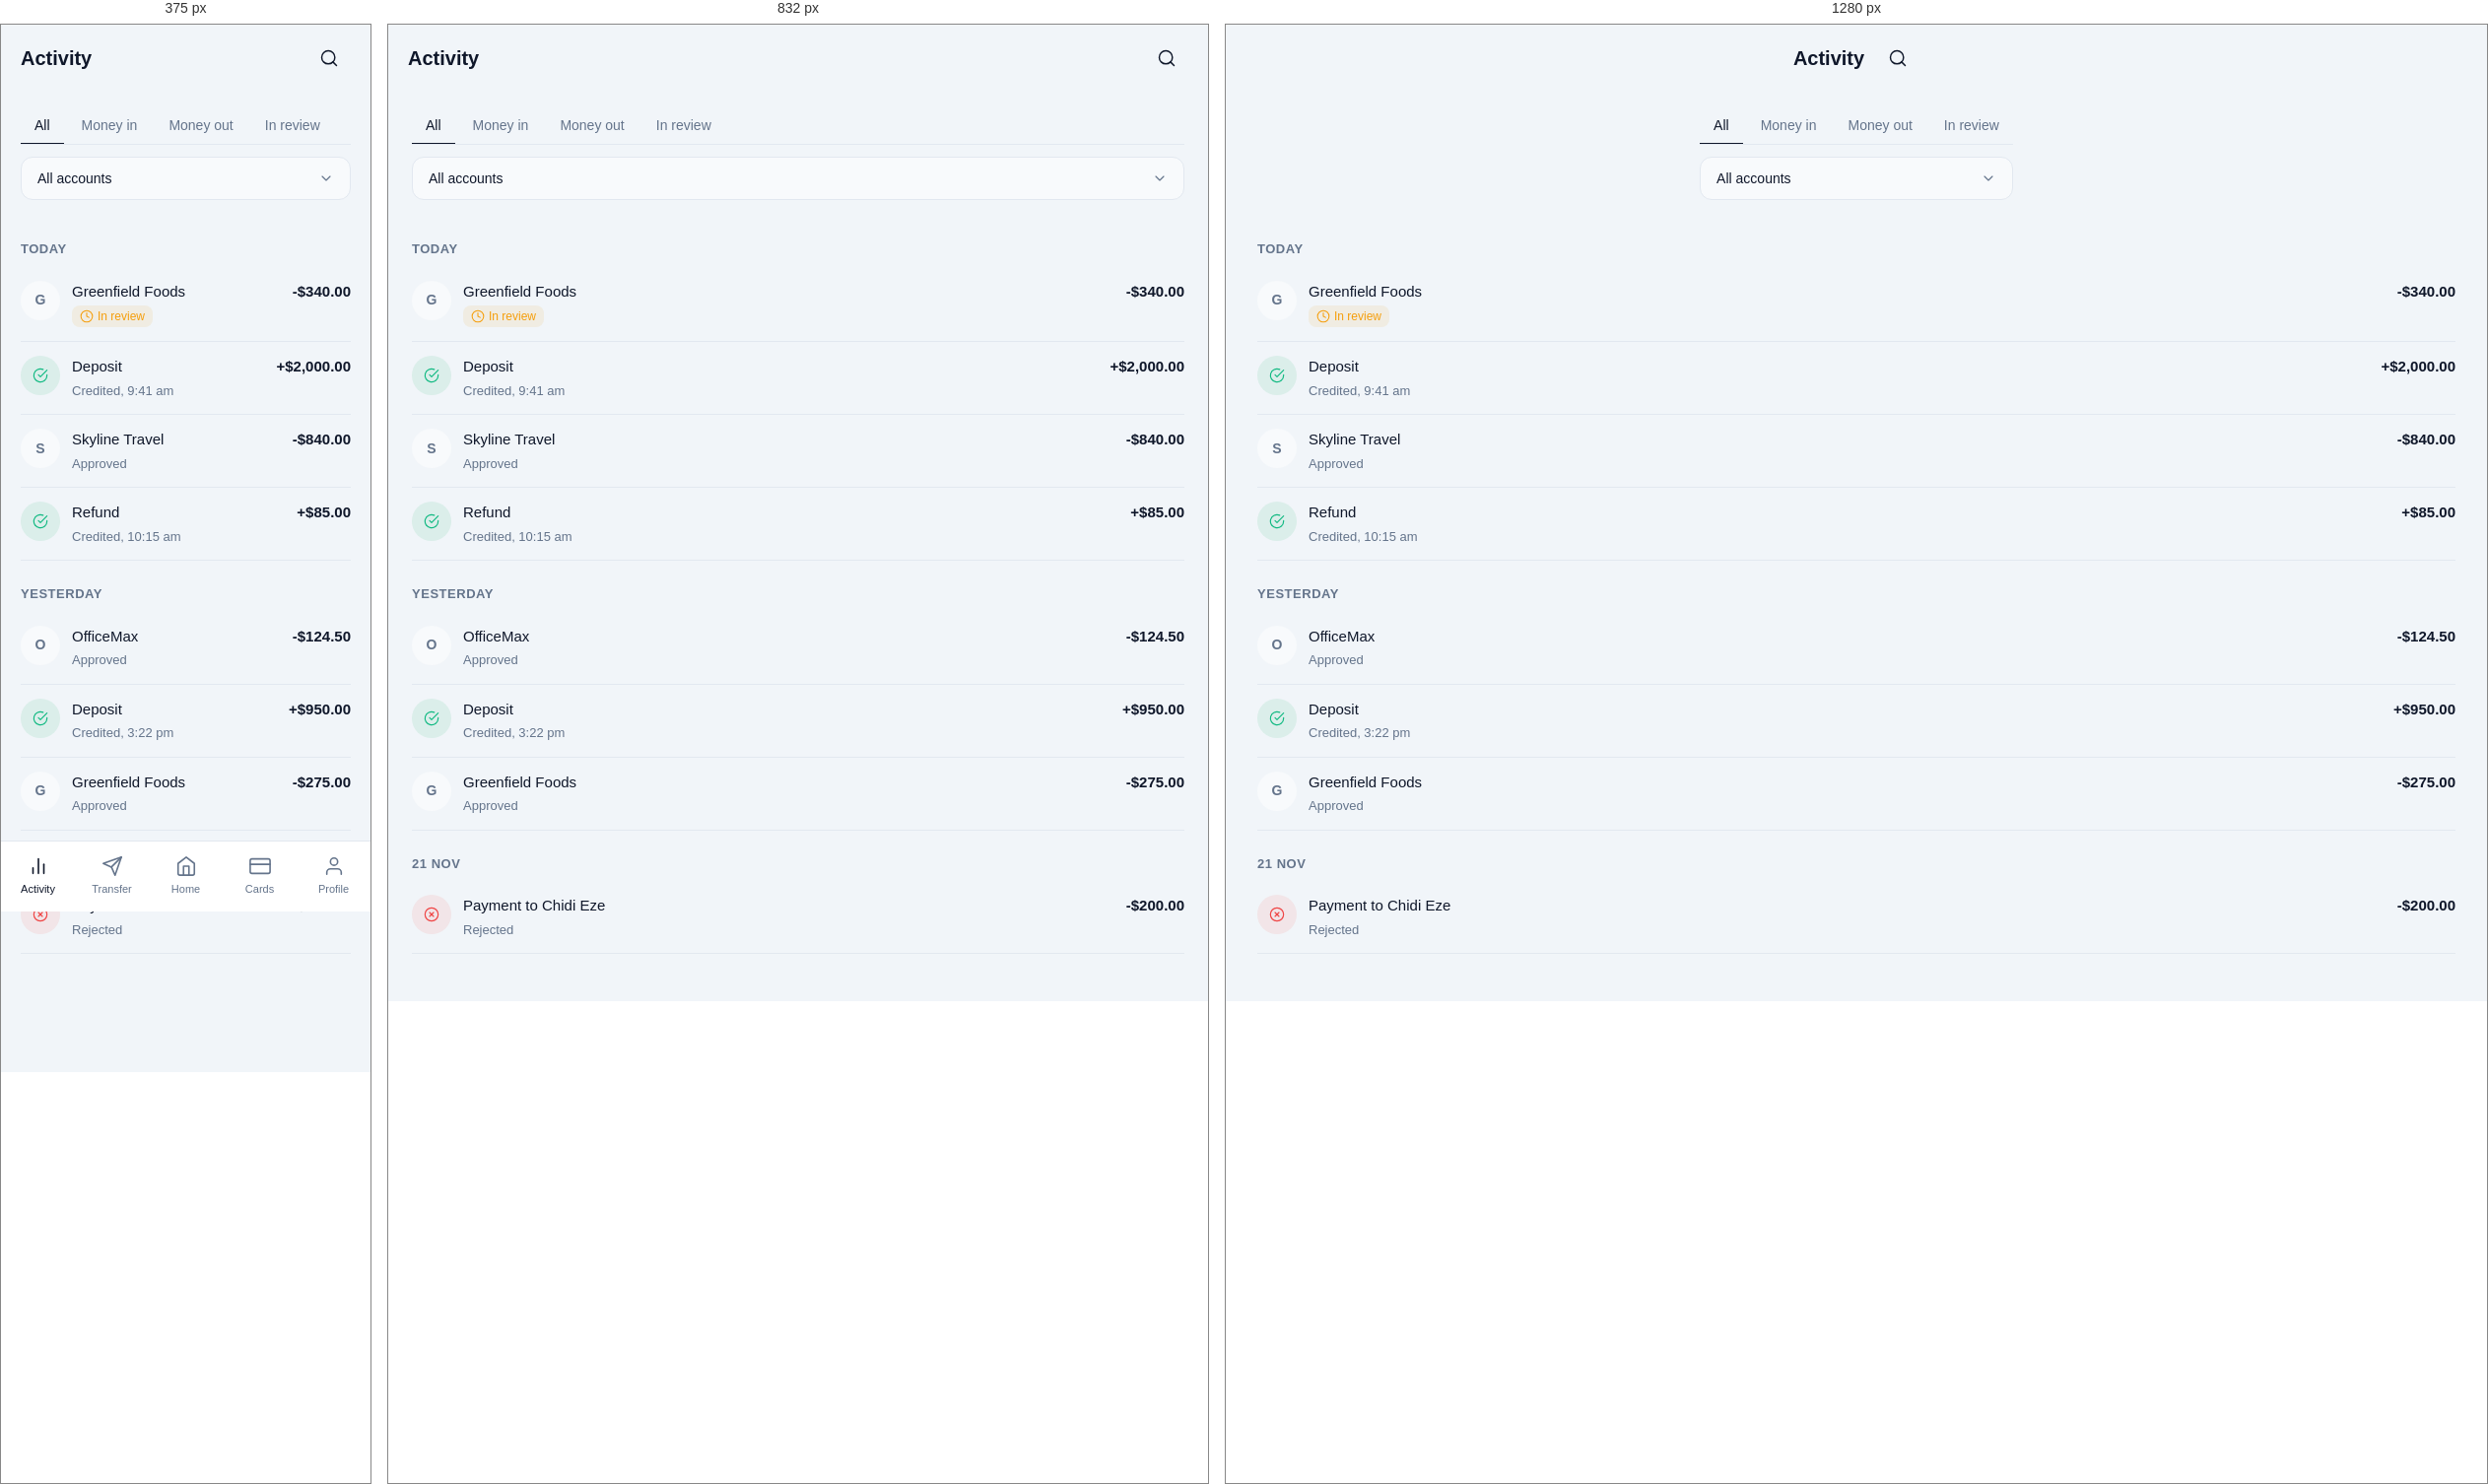
Rendered at 375 px, 832 px and 1280 px, left to right.

<!-- file: activity.html -->
<!DOCTYPE html>
<html lang="en">
<head>
  <meta charset="UTF-8">
  <meta name="viewport" content="width=device-width, initial-scale=1, viewport-fit=cover">
  <meta name="color-scheme" content="light dark">
  <meta name="theme-color" content="#0A1320">
  <title>Activity - Bastion Peak</title>
  <meta name="description" content="Your transaction history.">
  <link rel="stylesheet" href="app.css">
  <link rel="preconnect" href="https://fonts.googleapis.com">
  <link rel="preconnect" href="https://fonts.gstatic.com" crossorigin>
  <link href="https://fonts.googleapis.com/css2?family=Schibsted+Grotesk:opsz,wght@12..72,400;12..72,500;12..72,600&display=swap" rel="stylesheet">
  <style>
    .activity-header { display: flex; align-items: center; justify-content: space-between; padding: 12px 20px; position: sticky; top: 0; z-index: 10; background: var(--bg); gap: 12px; }
    .activity-title { font-size: 20px; font-weight: 600; }
    .tabs { display: flex; gap: 4px; border-bottom: 1px solid var(--line); overflow-x: auto; -webkit-overflow-scrolling: touch; scrollbar-width: none; }
    .tabs::-webkit-scrollbar { display: none; }
    .tab { flex-shrink: 0; padding: 10px 14px; font-size: 14px; font-weight: 500; color: var(--text-muted); border-bottom: 2px solid transparent; margin-bottom: -1px; white-space: nowrap; transition: color var(--duration-fast), border-color var(--duration-fast); }
    .tab.active { color: var(--text); border-bottom-color: var(--text); }
    .account-dropdown { position: relative; }
    .account-dropdown-trigger { display: flex; align-items: center; justify-content: space-between; gap: 8px; width: 100%; height: 44px; padding: 0 16px; background: var(--surface-raised); border: 1px solid var(--line); border-radius: 12px; font-size: 14px; color: var(--text); cursor: pointer; }
    .account-dropdown-trigger svg { width: 16px; height: 16px; color: var(--text-muted); flex-shrink: 0; }
    .date-group-header { font-size: 13px; font-weight: 600; color: var(--text-muted); text-transform: uppercase; letter-spacing: 0.04em; padding: 16px 0 8px; }
    .txn-row { display: flex; align-items: flex-start; gap: 12px; padding: 14px 0; border-bottom: 1px solid var(--line); cursor: pointer; min-height: 44px; transition: background var(--duration-fast); text-decoration: none; color: var(--text); }
    .txn-row:last-child { border-bottom: none; }
    .txn-icon { width: 40px; height: 40px; border-radius: 9999px; background: var(--surface-raised); display: flex; align-items: center; justify-content: center; flex-shrink: 0; font-weight: 600; font-size: 14px; color: var(--text-muted); text-transform: uppercase; }
    .txn-body { flex: 1; min-width: 0; display: flex; flex-direction: column; gap: 3px; }
    .txn-title { font-size: 15px; font-weight: 500; overflow: hidden; text-overflow: ellipsis; white-space: nowrap; }
    .txn-meta { font-size: 13px; color: var(--text-muted); display: flex; align-items: center; gap: 4px; }
    .txn-amount { font-size: 15px; font-weight: 600; white-space: nowrap; font-variant-numeric: tabular-nums; font-feature-settings: 'tnum'; color: var(--text); margin-left: auto; padding-left: 12px; }
  </style>
</head>
<body>
  <main class="page">
    <header class="activity-header">
      <h1 class="activity-title">Activity</h1>
      <button class="icon-btn" aria-label="Search transactions" title="Search">
        <svg viewBox="0 0 24 24" fill="none" stroke="currentColor" stroke-width="1.75" stroke-linecap="round" stroke-linejoin="round"><circle cx="11" cy="11" r="8"/><line x1="21" y1="21" x2="16.65" y2="16.65"/></svg>
      </button>
    </header>

    <div class="activity-filters">
      <div class="tabs" role="tablist" aria-label="Transaction filters">
        <button class="tab active" role="tab" aria-selected="true" data-filter="all">All</button>
        <button class="tab" role="tab" aria-selected="false" data-filter="in">Money in</button>
        <button class="tab" role="tab" aria-selected="false" data-filter="out">Money out</button>
        <button class="tab" role="tab" aria-selected="false" data-filter="review">In review</button>
      </div>
      <div class="account-dropdown">
        <button class="account-dropdown-trigger" id="account-dropdown-btn" aria-haspopup="listbox" aria-expanded="false">
          <span>All accounts</span>
          <svg viewBox="0 0 24 24" fill="none" stroke="currentColor" stroke-width="1.75" stroke-linecap="round" stroke-linejoin="round"><polyline points="6 9 12 15 18 9"/></svg>
        </button>
      </div>
    </div>

    <div class="page-content">
      <!-- Today -->
      <div class="date-group-header">Today</div>
      <a href="#" class="txn-row">
        <div class="txn-icon">G</div>
        <div class="txn-body">
          <div class="txn-title">Greenfield Foods</div>
          <div class="txn-meta">
            <span class="status-pill status-pending">
              <svg viewBox="0 0 24 24" fill="none" stroke="currentColor" stroke-width="1.75" stroke-linecap="round" stroke-linejoin="round" style="width:14px;height:14px;"><circle cx="12" cy="12" r="10"/><polyline points="12 6 12 12 16 14"/></svg>
              <span>In review</span>
            </span>
          </div>
        </div>
        <div class="txn-amount">-$340.00</div>
      </a>
      <a href="#" class="txn-row">
        <div class="txn-icon" style="background:rgba(63,191,127,0.12);color:var(--status-active);">
          <svg width="16" height="16" viewBox="0 0 24 24" fill="none" stroke="currentColor" stroke-width="1.75" stroke-linecap="round" stroke-linejoin="round"><path d="M22 11.08V12a10 10 0 1 1-5.93-9.14"/><polyline points="22 4 12 14.01 9 11.01"/></svg>
        </div>
        <div class="txn-body">
          <div class="txn-title">Deposit</div>
          <div class="txn-meta">Credited, 9:41 am</div>
        </div>
        <div class="txn-amount" style="color:var(--text);">+$2,000.00</div>
      </a>
      <a href="#" class="txn-row">
        <div class="txn-icon">S</div>
        <div class="txn-body">
          <div class="txn-title">Skyline Travel</div>
          <div class="txn-meta">Approved</div>
        </div>
        <div class="txn-amount">-$840.00</div>
      </a>
      <a href="#" class="txn-row">
        <div class="txn-icon" style="background:rgba(63,191,127,0.12);color:var(--status-active);">
          <svg width="16" height="16" viewBox="0 0 24 24" fill="none" stroke="currentColor" stroke-width="1.75" stroke-linecap="round" stroke-linejoin="round"><path d="M22 11.08V12a10 10 0 1 1-5.93-9.14"/><polyline points="22 4 12 14.01 9 11.01"/></svg>
        </div>
        <div class="txn-body">
          <div class="txn-title">Refund</div>
          <div class="txn-meta">Credited, 10:15 am</div>
        </div>
        <div class="txn-amount" style="color:var(--text);">+$85.00</div>
      </a>

      <!-- Yesterday -->
      <div class="date-group-header" style="margin-top:8px;">Yesterday</div>
      <a href="#" class="txn-row">
        <div class="txn-icon">O</div>
        <div class="txn-body">
          <div class="txn-title">OfficeMax</div>
          <div class="txn-meta">Approved</div>
        </div>
        <div class="txn-amount">-$124.50</div>
      </a>
      <a href="#" class="txn-row">
        <div class="txn-icon" style="background:rgba(63,191,127,0.12);color:var(--status-active);">
          <svg width="16" height="16" viewBox="0 0 24 24" fill="none" stroke="currentColor" stroke-width="1.75" stroke-linecap="round" stroke-linejoin="round"><path d="M22 11.08V12a10 10 0 1 1-5.93-9.14"/><polyline points="22 4 12 14.01 9 11.01"/></svg>
        </div>
        <div class="txn-body">
          <div class="txn-title">Deposit</div>
          <div class="txn-meta">Credited, 3:22 pm</div>
        </div>
        <div class="txn-amount" style="color:var(--text);">+$950.00</div>
      </a>
      <a href="#" class="txn-row">
        <div class="txn-icon">G</div>
        <div class="txn-body">
          <div class="txn-title">Greenfield Foods</div>
          <div class="txn-meta">Approved</div>
        </div>
        <div class="txn-amount">-$275.00</div>
      </a>

      <!-- 21 Nov -->
      <div class="date-group-header" style="margin-top:8px;">21 Nov</div>
      <a href="#" class="txn-row">
        <div class="txn-icon" style="background:rgba(240,112,106,0.12);color:var(--status-rejected);">
          <svg width="16" height="16" viewBox="0 0 24 24" fill="none" stroke="currentColor" stroke-width="1.75" stroke-linecap="round" stroke-linejoin="round"><circle cx="12" cy="12" r="10"/><line x1="15" y1="9" x2="9" y2="15"/><line x1="9" y1="9" x2="15" y2="15"/></svg>
        </div>
        <div class="txn-body">
          <div class="txn-title">Payment to Chidi Eze</div>
          <div class="txn-meta">Rejected</div>
        </div>
        <div class="txn-amount">-$200.00</div>
      </a>

      <div style="height:24px;"></div>
    </div>

    <nav class="bottom-nav" aria-label="Main navigation">
      <a href="activity.html" class="nav-item active" aria-label="Activity" aria-current="page">
        <svg viewBox="0 0 24 24" fill="none" stroke="currentColor" stroke-width="1.75" stroke-linecap="round" stroke-linejoin="round"><line x1="18" y1="20" x2="18" y2="10"/><line x1="12" y1="20" x2="12" y2="4"/><line x1="6" y1="20" x2="6" y2="14"/></svg>
        <span>Activity</span>
      </a>
      <a href="transfer.html" class="nav-item" aria-label="Transfer">
        <svg viewBox="0 0 24 24" fill="none" stroke="currentColor" stroke-width="1.75" stroke-linecap="round" stroke-linejoin="round"><line x1="22" y1="2" x2="11" y2="13"/><polygon points="22 2 15 22 11 13 2 9 22 2"/></svg>
        <span>Transfer</span>
      </a>
      <a href="home.html" class="nav-item" aria-label="Home">
        <svg viewBox="0 0 24 24" fill="none" stroke="currentColor" stroke-width="1.75" stroke-linecap="round" stroke-linejoin="round"><path d="M3 9l9-7 9 7v11a2 2 0 0 1-2 2H5a2 2 0 0 1-2-2z"/><polyline points="9 22 9 12 15 12 15 22"/></svg>
        <span>Home</span>
      </a>
      <a href="cards.html" class="nav-item" aria-label="Cards">
        <svg viewBox="0 0 24 24" fill="none" stroke="currentColor" stroke-width="1.75" stroke-linecap="round" stroke-linejoin="round"><rect x="1" y="4" width="22" height="16" rx="2" ry="2"/><line x1="1" y1="10" x2="23" y2="10"/></svg>
        <span>Cards</span>
      </a>
      <a href="profile.html" class="nav-item" aria-label="Profile">
        <svg viewBox="0 0 24 24" fill="none" stroke="currentColor" stroke-width="1.75" stroke-linecap="round" stroke-linejoin="round"><path d="M20 21v-2a4 4 0 0 0-4-4H8a4 4 0 0 0-4 4v2"/><circle cx="12" cy="7" r="4"/></svg>
        <span>Profile</span>
      </a>
    </nav>
  </main>

  <script>
    (function() {
      var tabs = document.querySelectorAll('.tab');
      tabs.forEach(function(tab) {
        tab.addEventListener('click', function() {
          tabs.forEach(function(t) { t.classList.remove('active'); t.setAttribute('aria-selected', 'false'); });
          tab.classList.add('active');
          tab.setAttribute('aria-selected', 'true');
        });
      });
    })();
  </script>
</body>
</html>


/* @media block from app.css */
@media (min-width: 640px) {
  .page {
    padding-bottom: var(--space-6);
  }

  .bottom-nav {
    display: none;
  }
}

/* @media block from app.css */
@media (min-width: 1024px) {
  .page-content {
    max-width: var(--content-max);
    margin: 0 auto;
    width: 100%;
  }

  .sub-header, .activity-header, .activity-filters {
    max-width: var(--content-max);
    margin-left: auto;
    margin-right: auto;
  }
}

/* @media block from tokens.css */
@media (min-width: 640px) {
  :root {
    --side-pad: 24px;
  }
}

/* @media block from tokens.css */
@media (min-width: 1024px) {
  :root {
    --side-pad: 32px;
    --content-max: 1440px;
  }
}